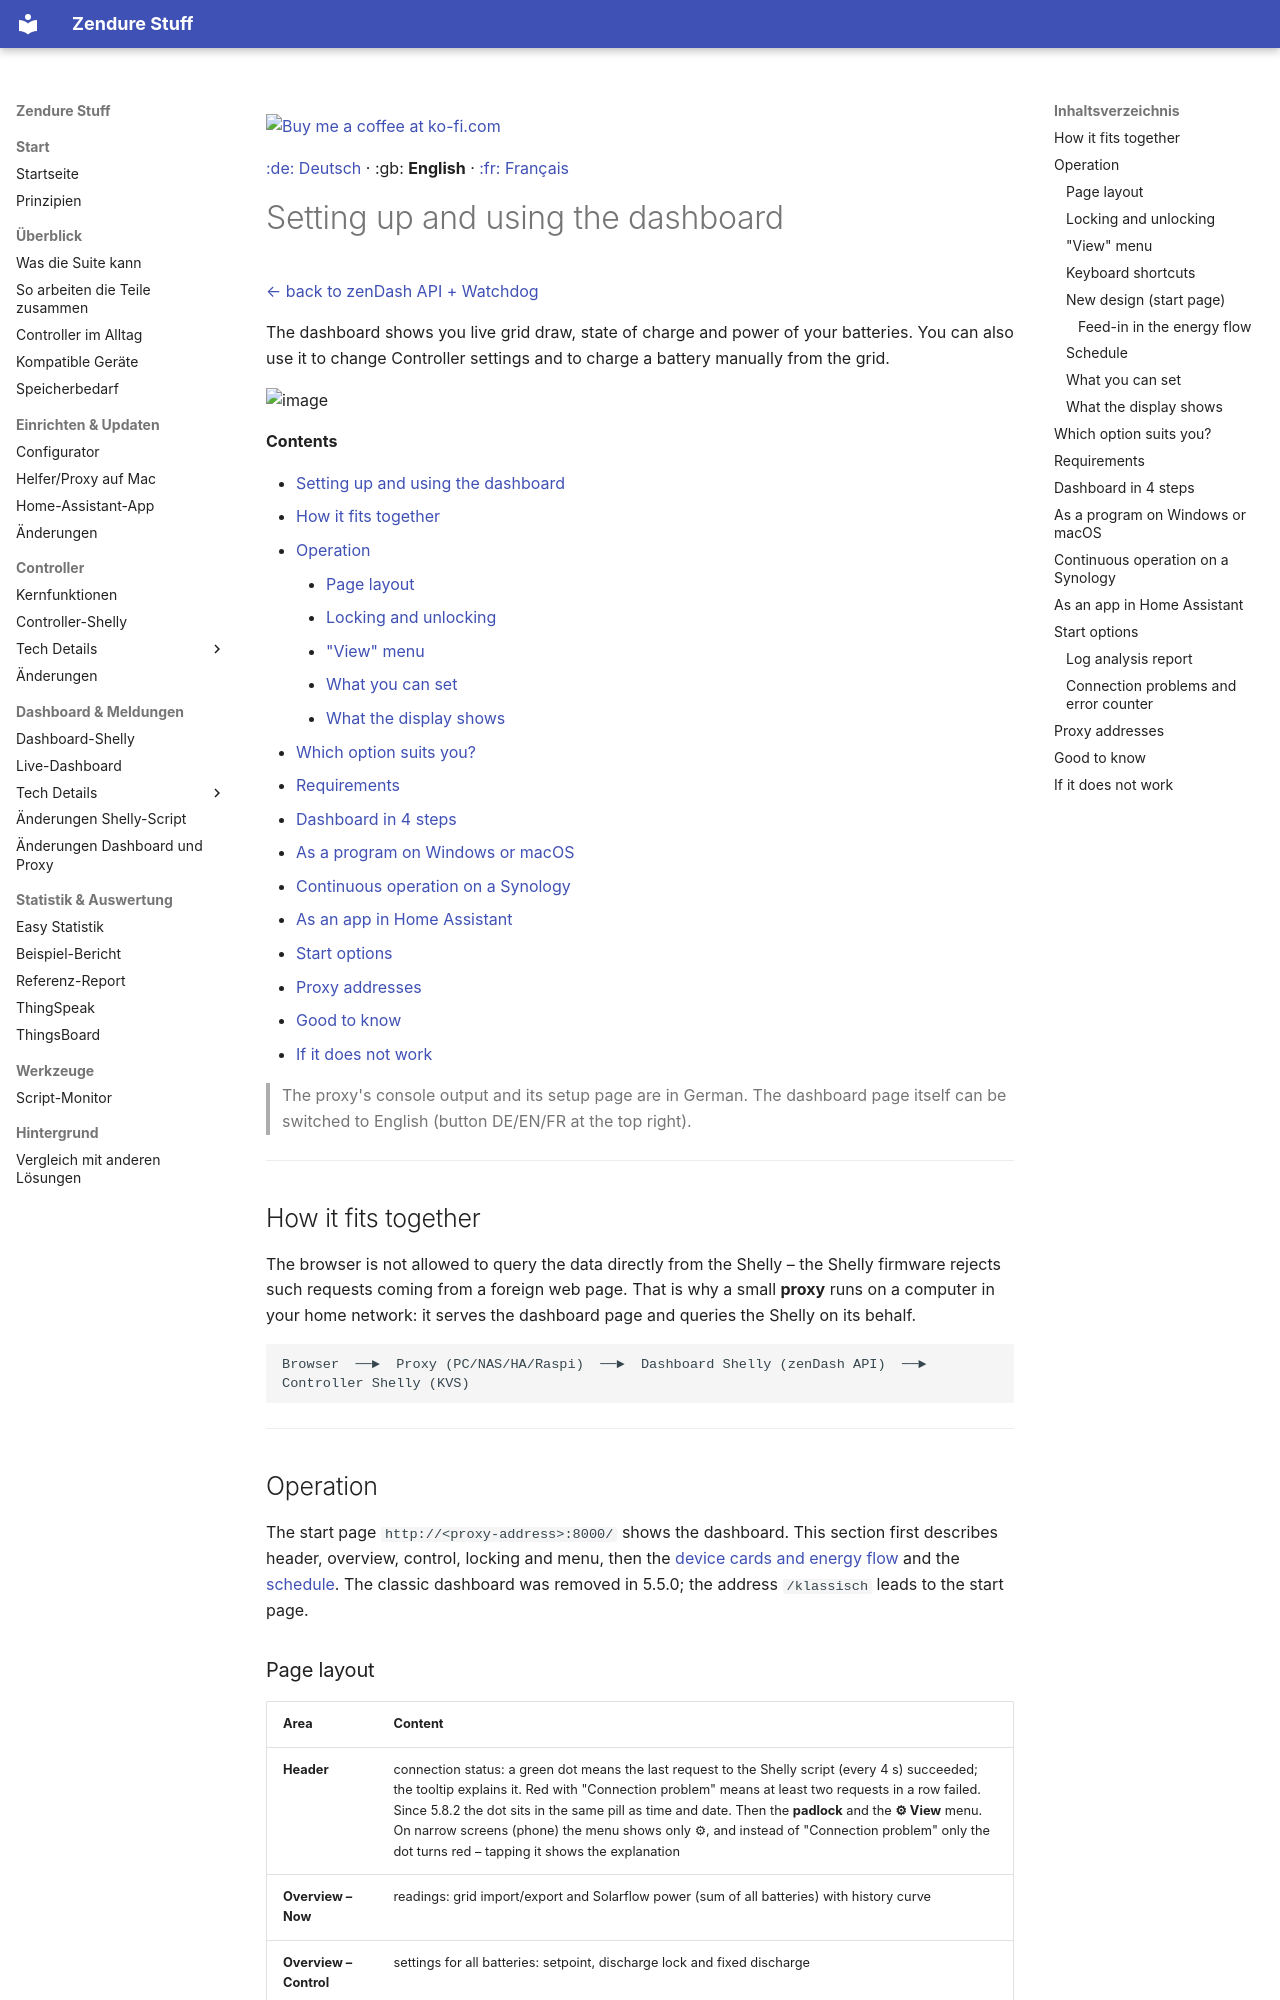

repository: surfer1264/Zendure-Stuff · page: zendash_watch_API_ZenSDK/dashboard_EN/index.html · generator: mkdocs

<a href="https://ko-fi.com/surfer1264"><img width="143" alt="Buy me a coffee at ko-fi.com" src="../img/kofi2.png" /></a>

[:de: Deutsch](dashboard.md) · :gb: **English** · [:fr: Français](dashboard_FR.md)

# Setting up and using the dashboard

[← back to zenDash API + Watchdog](readme_EN.md)

The dashboard shows you live grid draw, state of charge and power of your batteries. You can also use it to change Controller settings and to charge a battery manually from the grid.

<img width="800" alt="image" src="https://github.com/user-attachments/assets/ef6db2a0-6913-443e-af8f-65e0b327064c" />

**Contents**

- [Setting up and using the dashboard](#setting-up-and-using-the-dashboard)
  - [How it fits together](#how-it-fits-together)
  - [Operation](#operation)
    - [Page layout](#page-layout)
    - [Locking and unlocking](#locking-and-unlocking)
    - ["View" menu](#view-menu)
    - [What you can set](#what-you-can-set)
    - [What the display shows](#what-the-display-shows)
  - [Which option suits you?](#which-option-suits-you)
  - [Requirements](#requirements)
  - [Dashboard in 4 steps](#dashboard-in-4-steps)
  - [As a program on Windows or macOS](#as-a-program-on-windows-or-macos)
  - [Continuous operation on a Synology](#continuous-operation-on-a-synology)
  - [As an app in Home Assistant](#as-an-app-in-home-assistant)
  - [Start options](#start-options)
  - [Proxy addresses](#proxy-addresses)
  - [Good to know](#good-to-know)
  - [If it does not work](#if-it-does-not-work)

> The proxy's console output and its setup page are in German. The dashboard page itself can be switched to English (button DE/EN/FR at the top right).

---

## How it fits together

The browser is not allowed to query the data directly from the Shelly – the Shelly firmware rejects such requests coming from a foreign web page. That is why a small **proxy** runs on a computer in your home network: it serves the dashboard page and queries the Shelly on its behalf.

```text
Browser  ──►  Proxy (PC/NAS/HA/Raspi)  ──►  Dashboard Shelly (zenDash API)  ──►  Controller Shelly (KVS)
```

---

## Operation

The start page `http://<proxy-address>:8000/` shows the dashboard. This section first describes header, overview, control, locking and menu, then the [device cards and energy flow](#new-design-start-page) and the [schedule](#schedule). The classic dashboard was removed in 5.5.0; the address `/klassisch` leads to the start page.

### Page layout

| Area | Content |
|---|---|
| **Header** | connection status: a green dot means the last request to the Shelly script (every 4 s) succeeded; the tooltip explains it. Red with "Connection problem" means at least two requests in a row failed. Since 5.8.2 the dot sits in the same pill as time and date. Then the **padlock** and the **⚙ View** menu. On narrow screens (phone) the menu shows only ⚙, and instead of "Connection problem" only the dot turns red – tapping it shows the explanation |
| **Overview – Now** | readings: grid import/export and Solarflow power (sum of all batteries) with history curve |
| **Overview – Control** | settings for all batteries: setpoint, discharge lock and fixed discharge |
| **Devices** | one card per battery with readings, status, "Controls" and "Manual charging" |
| **Footer** | versions, time of the last update, **Help** link (this page), raw data and cloud upload |

Tapping the **"▾ Overview"** line collapses the overview. When collapsed, a short summary is shown there, e.g. `Target 0 W · Grid 12 W · Storage 340 W` – handy on small screens when only the device cards matter. The state is remembered.

### Locking and unlocking

The page starts **locked** – it then only displays, with the note "View only" below the control section. Tapping the **padlock** in the header enables the controls, and the icon changes to an open padlock. After 60 seconds without input the page locks itself again, and also after every reload. This is meant for dashboards that stay open permanently on a tablet or second monitor.

The **Reserve (`minSoc`)** is set with −/+ and only saved with “Apply” – an accidental tap changes nothing, so no extra padlock is needed there.
